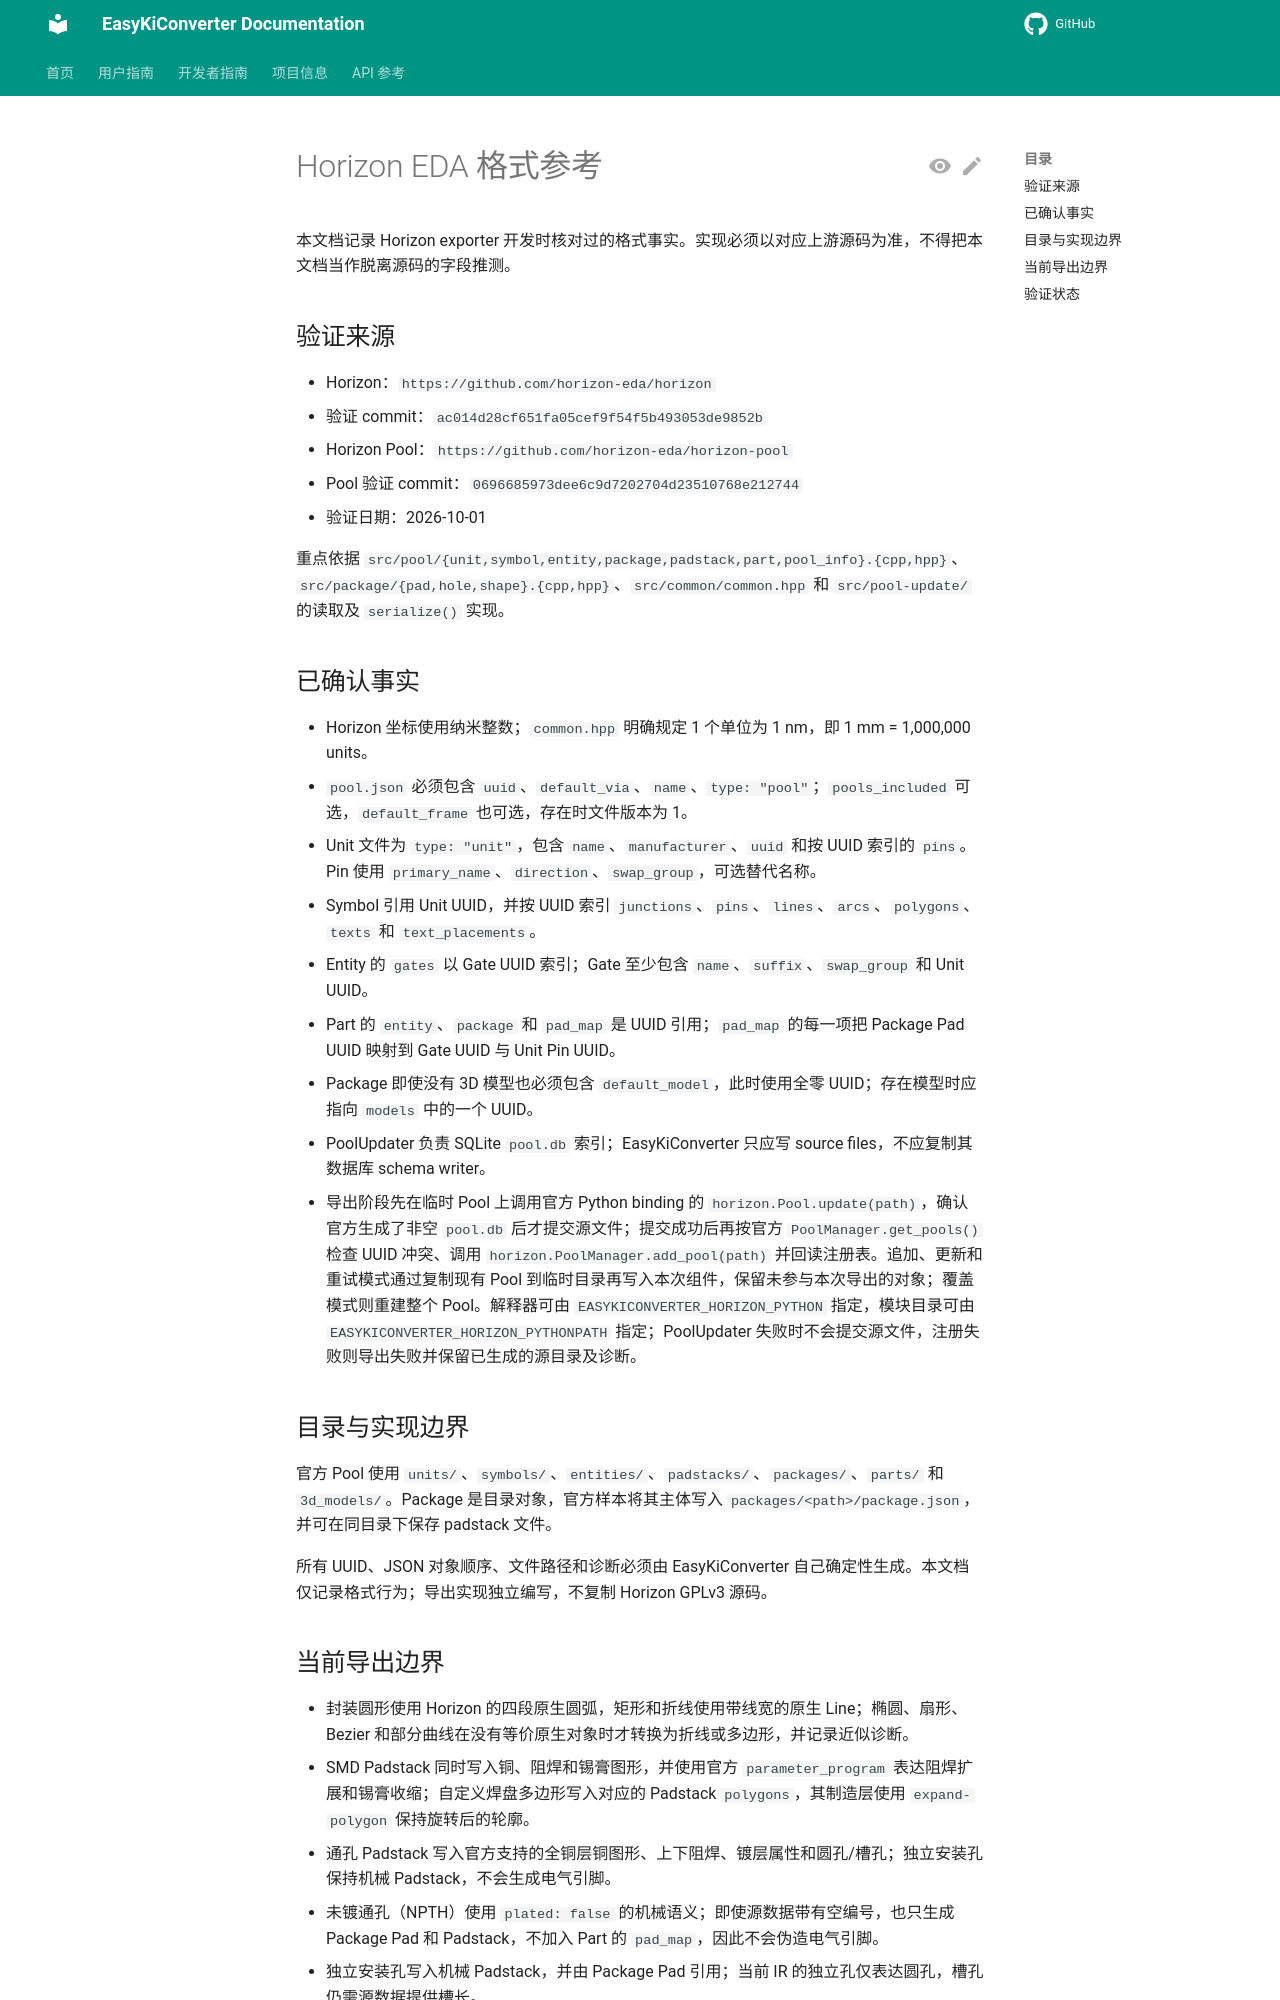

repository: EasyKiconverter/EasyKiConverter · page: developer/HORIZON_FORMAT_REFERENCE/index.html · generator: mkdocs

# Horizon EDA 格式参考

本文档记录 Horizon exporter 开发时核对过的格式事实。实现必须以对应上游源码为准，不得把本文档当作脱离源码的字段推测。

## 验证来源

- Horizon：`https://github.com/horizon-eda/horizon`
- 验证 commit：`ac014d28cf651fa05cef9f54f5b493053de9852b`
- Horizon Pool：`https://github.com/horizon-eda/horizon-pool`
- Pool 验证 commit：`0696685973dee6c9d7202704d23510768e212744`
- 验证日期：2026-10-01

重点依据 `src/pool/{unit,symbol,entity,package,padstack,part,pool_info}.{cpp,hpp}`、`src/package/{pad,hole,shape}.{cpp,hpp}`、`src/common/common.hpp` 和 `src/pool-update/` 的读取及 `serialize()` 实现。

## 已确认事实

- Horizon 坐标使用纳米整数；`common.hpp` 明确规定 1 个单位为 1 nm，即 1 mm = 1,000,000 units。
- `pool.json` 必须包含 `uuid`、`default_via`、`name`、`type: "pool"`；`pools_included` 可选，`default_frame` 也可选，存在时文件版本为 1。
- Unit 文件为 `type: "unit"`，包含 `name`、`manufacturer`、`uuid` 和按 UUID 索引的 `pins`。Pin 使用 `primary_name`、`direction`、`swap_group`，可选替代名称。
- Symbol 引用 Unit UUID，并按 UUID 索引 `junctions`、`pins`、`lines`、`arcs`、`polygons`、`texts` 和 `text_placements`。
- Entity 的 `gates` 以 Gate UUID 索引；Gate 至少包含 `name`、`suffix`、`swap_group` 和 Unit UUID。
- Part 的 `entity`、`package` 和 `pad_map` 是 UUID 引用；`pad_map` 的每一项把 Package Pad UUID 映射到 Gate UUID 与 Unit Pin UUID。
- Package 即使没有 3D 模型也必须包含 `default_model`，此时使用全零 UUID；存在模型时应指向 `models` 中的一个 UUID。
- PoolUpdater 负责 SQLite `pool.db` 索引；EasyKiConverter 只应写 source files，不应复制其数据库 schema writer。
- 导出阶段先在临时 Pool 上调用官方 Python binding 的 `horizon.Pool.update(path)`，确认官方生成了非空 `pool.db` 后才提交源文件；提交成功后再按官方 `PoolManager.get_pools()` 检查 UUID 冲突、调用 `horizon.PoolManager.add_pool(path)` 并回读注册表。追加、更新和重试模式通过复制现有 Pool 到临时目录再写入本次组件，保留未参与本次导出的对象；覆盖模式则重建整个 Pool。解释器可由 `EASYKICONVERTER_HORIZON_PYTHON` 指定，模块目录可由 `EASYKICONVERTER_HORIZON_PYTHONPATH` 指定；PoolUpdater 失败时不会提交源文件，注册失败则导出失败并保留已生成的源目录及诊断。

## 目录与实现边界

官方 Pool 使用 `units/`、`symbols/`、`entities/`、`padstacks/`、`packages/`、`parts/` 和 `3d_models/`。Package 是目录对象，官方样本将其主体写入 `packages/<path>/package.json`，并可在同目录下保存 padstack 文件。

所有 UUID、JSON 对象顺序、文件路径和诊断必须由 EasyKiConverter 自己确定性生成。本文档仅记录格式行为；导出实现独立编写，不复制 Horizon GPLv3 源码。
